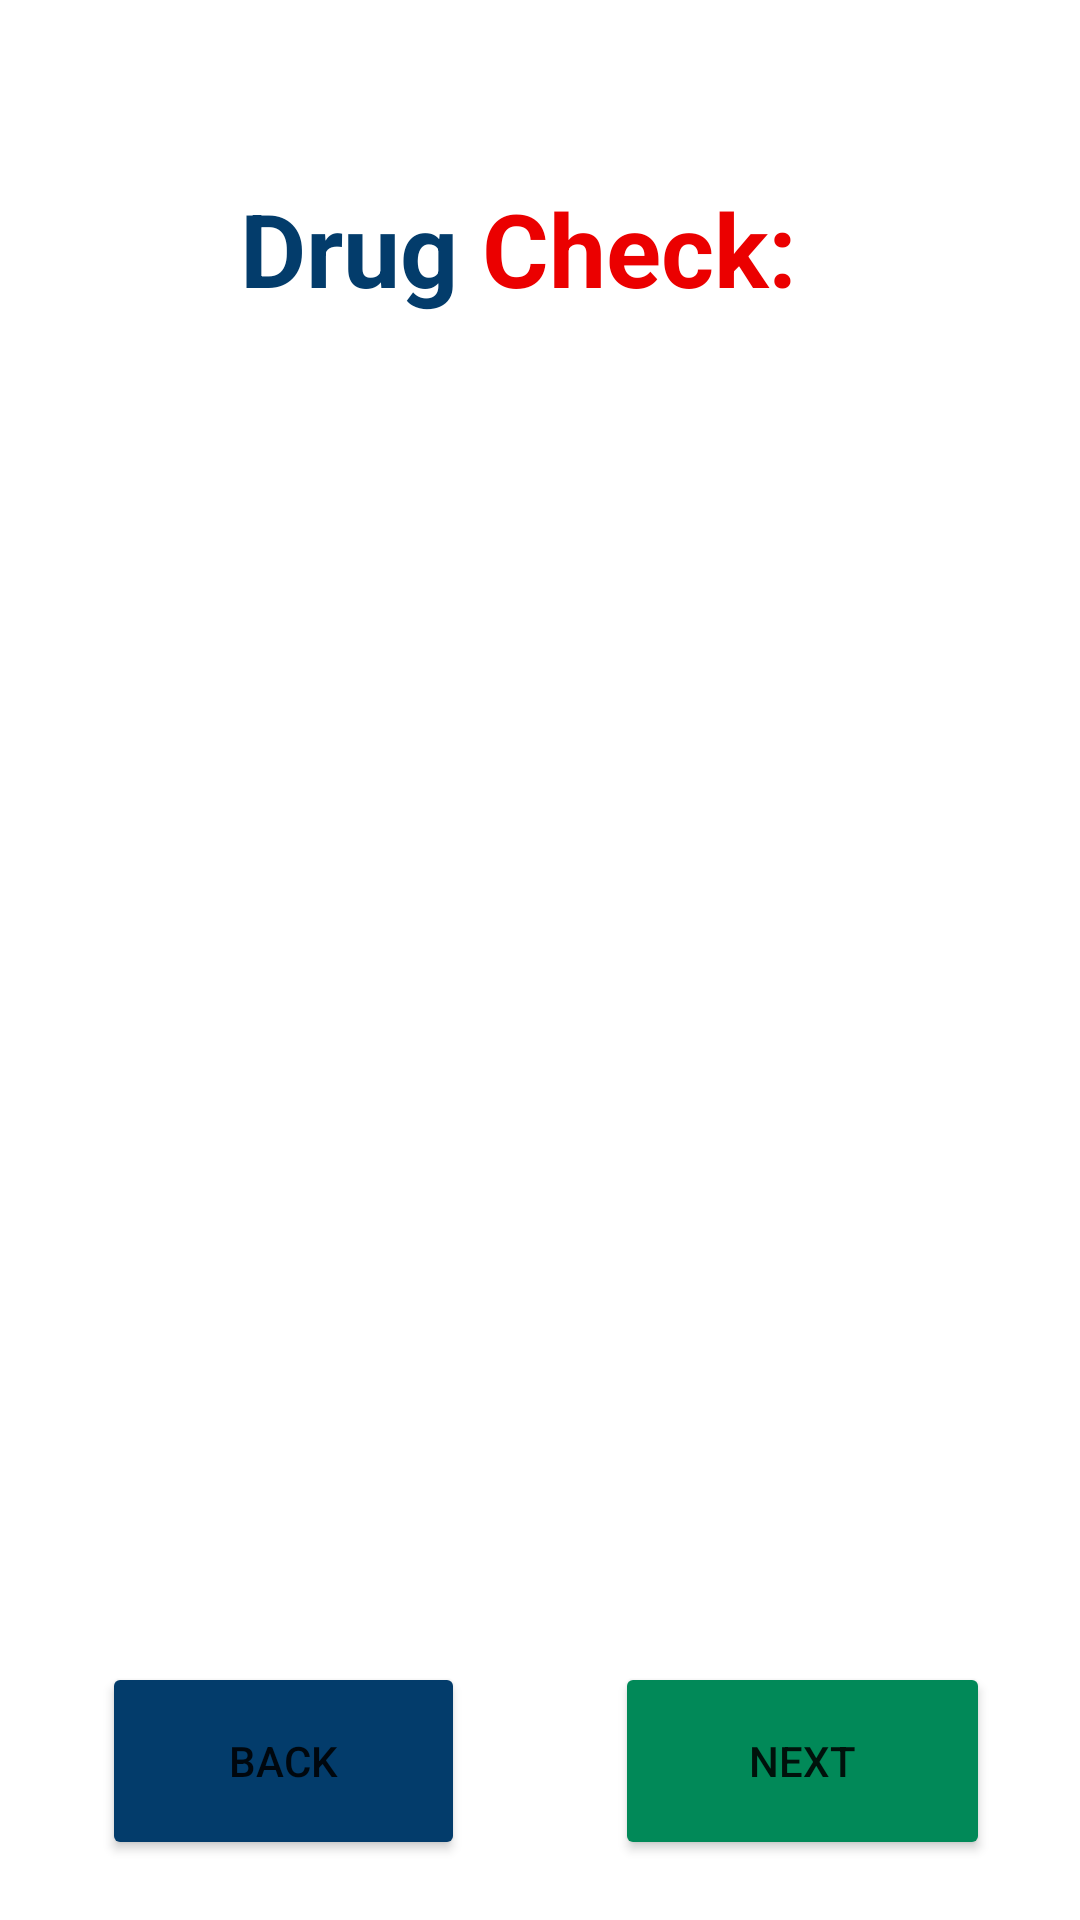

The Android layout XML behind this screen, and the referenced resources:
<!-- AndroidManifest.xml: application theme Theme.Mediphix_App -->
<!-- res/layout/drug_check_room_page.xml -->
<?xml version="1.0" encoding="utf-8"?>
<RelativeLayout xmlns:android="http://schemas.android.com/apk/res/android"
    xmlns:app="http://schemas.android.com/apk/res-auto"
    xmlns:tools="http://schemas.android.com/tools"
    android:layout_width="match_parent"
    android:layout_height="match_parent"
    tools:context=".DrugCheckRoom">

    <ScrollView
        android:layout_width="match_parent"
        android:layout_height="match_parent"
        android:layout_above="@+id/buttonLayout">

        <androidx.constraintlayout.widget.ConstraintLayout
            android:layout_width="match_parent"
            android:layout_height="wrap_content">

            <TextView
                android:id="@+id/room_name1"
                android:layout_width="wrap_content"
                android:layout_height="wrap_content"
                android:layout_marginStart="80dp"
                android:layout_marginTop="60dp"
                android:text="Drug"
                android:textColor="@color/mediphix_darkblue"
                android:textSize="34sp"
                android:textStyle="bold"
                app:layout_constraintStart_toStartOf="parent"
                app:layout_constraintTop_toTopOf="parent" />

            <TextView
                android:id="@+id/room_name2"
                android:layout_width="wrap_content"
                android:layout_height="wrap_content"
                android:layout_marginStart="8dp"
                android:layout_marginTop="60dp"
                android:text="Check:"
                android:textColor="@color/mediphix_red"
                android:textSize="34sp"
                android:textStyle="bold"
                app:layout_constraintStart_toEndOf="@+id/room_name1"
                app:layout_constraintTop_toTopOf="parent" />

            <TextView
                android:id="@+id/room_name"
                android:layout_width="wrap_content"
                android:layout_height="wrap_content"
                android:layout_marginStart="80dp"
                android:layout_marginTop="100dp"
                android:textColor="@color/mediphix_darkblue"
                android:textSize="34sp"
                android:textStyle="bold"
                app:layout_constraintStart_toStartOf="parent"
                app:layout_constraintTop_toTopOf="parent" />

            <TextView
                android:id="@+id/room_nam3"
                android:layout_width="wrap_content"
                android:layout_height="wrap_content"
                android:layout_marginTop="100dp"
                android:layout_marginStart="8dp"
                android:textColor="@color/mediphix_red"
                android:textSize="34sp"
                android:textStyle="bold"
                app:layout_constraintStart_toEndOf="@+id/room_name"
                app:layout_constraintTop_toTopOf="parent" />

            <androidx.recyclerview.widget.RecyclerView
                android:id="@+id/recycler_view_room_drugs"
                android:layout_width="match_parent"
                android:layout_height="wrap_content"
                android:layout_marginTop="44dp"
                app:layout_constraintTop_toBottomOf="@+id/room_name"
                tools:layout_editor_absoluteX="0dp" />

        </androidx.constraintlayout.widget.ConstraintLayout>
    </ScrollView>

    <RelativeLayout
        android:id="@+id/buttonLayout"
        android:layout_width="match_parent"
        android:layout_height="wrap_content"
        android:layout_alignParentBottom="true"
        android:paddingBottom="20sp">

        <Button
            android:id="@+id/backBtn"
            android:layout_width="121dp"
            android:layout_height="66dp"
            android:layout_toLeftOf="@+id/dummyView"
            android:backgroundTint="@color/mediphix_darkblue"
            android:text="Back" />

        <View
            android:id="@+id/dummyView"
            android:layout_width="50sp"
            android:layout_height="0dp"
            android:layout_centerInParent="true" />

        <Button
            android:id="@+id/NextBtn"
            android:layout_width="125dp"
            android:layout_height="66dp"
            android:layout_toRightOf="@+id/dummyView"
            android:backgroundTint="#018958"
            android:text="Next" />
    </RelativeLayout>

</RelativeLayout>
<!-- resources referenced by this layout -->
<resources>
  <color name="mediphix_darkblue">#033C6B</color>
  <color name="mediphix_red">#EB0000</color>
  <style name="Theme.Mediphix_App" parent="Theme.MaterialComponents.DayNight.DarkActionBar">
          
          <item name="colorPrimary">@color/purple_500</item>
          <item name="colorPrimaryVariant">@color/purple_700</item>
          <item name="colorOnPrimary">@color/white</item>
          
          <item name="colorSecondary">@color/teal_200</item>
          <item name="colorSecondaryVariant">@color/teal_700</item>
          <item name="colorOnSecondary">@color/black</item>
          
          <item name="android:statusBarColor">?attr/colorPrimaryVariant</item>
          
      </style>
  <color name="purple_500">#FF6200EE</color>
  <color name="purple_700">#FF3700B3</color>
  <color name="white">#FFFFFFFF</color>
  <color name="teal_200">#FF03DAC5</color>
  <color name="teal_700">#FF018786</color>
  <color name="black">#FF000000</color>
</resources>
